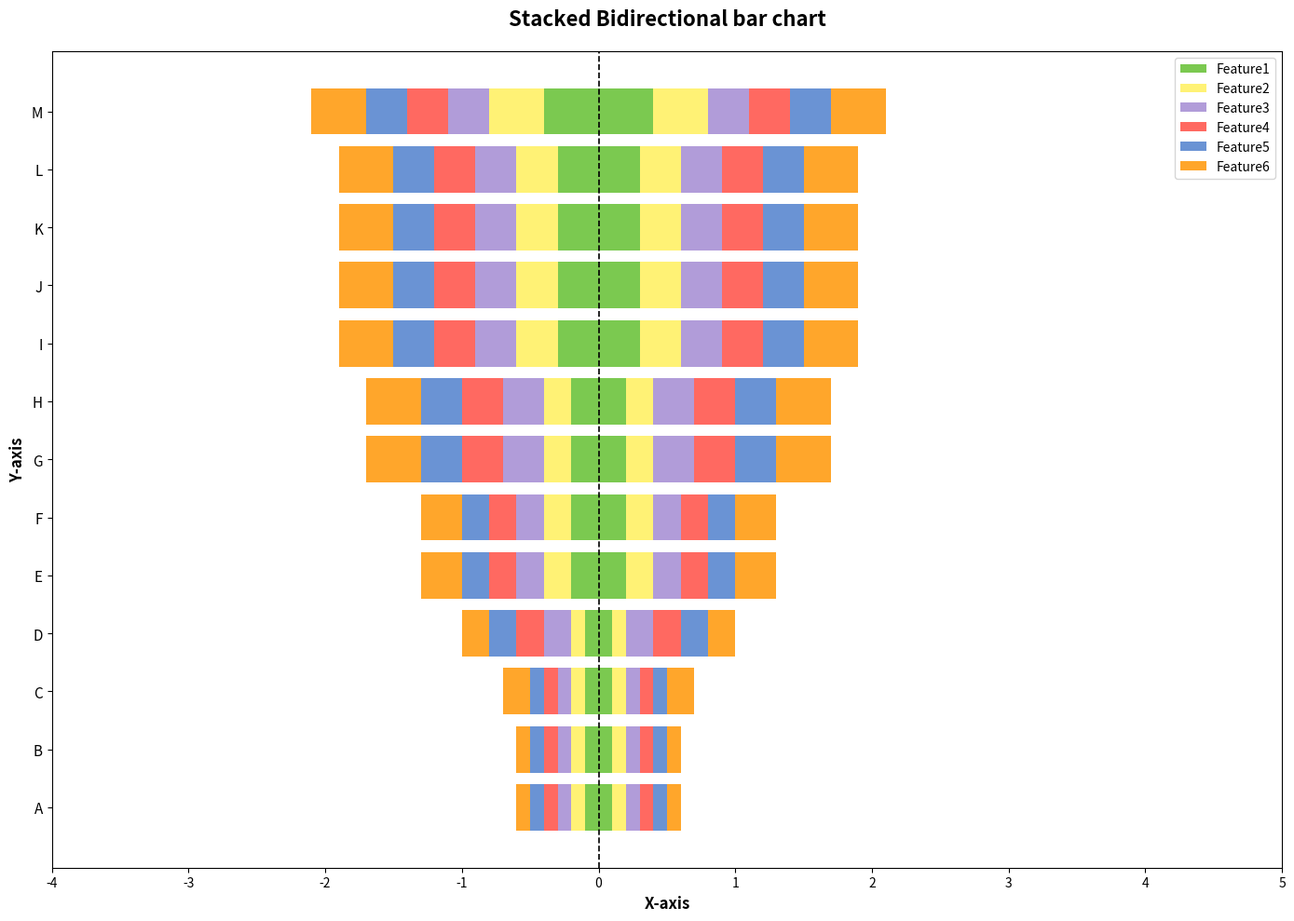

The script that saved this image:
import matplotlib.pyplot as plt
import numpy as np

# ----------------------
# 1. 数据准备（替换成你的真实数据）
# ----------------------
# Y轴类别
categories = ['A', 'B', 'C', 'D', 'E', 'F', 'G', 'H', 'I', 'J', 'K', 'L', 'M']
n_categories = len(categories)

# 左侧（负数）堆叠数据
left_feature1 = np.array([-0.1, -0.1, -0.1, -0.1, -0.2, -0.2, -0.2, -0.2, -0.3, -0.3, -0.3, -0.3, -0.4])
left_feature2 = np.array([-0.1, -0.1, -0.1, -0.1, -0.2, -0.2, -0.2, -0.2, -0.3, -0.3, -0.3, -0.3, -0.4])
left_feature3 = np.array([-0.1, -0.1, -0.1, -0.2, -0.2, -0.2, -0.3, -0.3, -0.3, -0.3, -0.3, -0.3, -0.3])
left_feature4 = np.array([-0.1, -0.1, -0.1, -0.2, -0.2, -0.2, -0.3, -0.3, -0.3, -0.3, -0.3, -0.3, -0.3])
left_feature5 = np.array([-0.1, -0.1, -0.1, -0.2, -0.2, -0.2, -0.3, -0.3, -0.3, -0.3, -0.3, -0.3, -0.3])
left_feature6 = np.array([-0.1, -0.1, -0.2, -0.2, -0.3, -0.3, -0.4, -0.4, -0.4, -0.4, -0.4, -0.4, -0.4])

# 右侧（正数）堆叠数据
right_feature1 = np.array([0.1, 0.1, 0.1, 0.1, 0.2, 0.2, 0.2, 0.2, 0.3, 0.3, 0.3, 0.3, 0.4])
right_feature2 = np.array([0.1, 0.1, 0.1, 0.1, 0.2, 0.2, 0.2, 0.2, 0.3, 0.3, 0.3, 0.3, 0.4])
right_feature3 = np.array([0.1, 0.1, 0.1, 0.2, 0.2, 0.2, 0.3, 0.3, 0.3, 0.3, 0.3, 0.3, 0.3])
right_feature4 = np.array([0.1, 0.1, 0.1, 0.2, 0.2, 0.2, 0.3, 0.3, 0.3, 0.3, 0.3, 0.3, 0.3])
right_feature5 = np.array([0.1, 0.1, 0.1, 0.2, 0.2, 0.2, 0.3, 0.3, 0.3, 0.3, 0.3, 0.3, 0.3])
right_feature6 = np.array([0.1, 0.1, 0.2, 0.2, 0.3, 0.3, 0.4, 0.4, 0.4, 0.4, 0.4, 0.4, 0.4])

# ----------------------
# 2. 绘图设置
# ----------------------
fig, ax = plt.subplots(figsize=(14, 10))

# 配色（和原图一致）
colors = ['#7BC950', '#FFF275', '#B19CD9', '#FF6961', '#6A93D4', '#FFA62B']
labels = ['Feature1', 'Feature2', 'Feature3', 'Feature4', 'Feature5', 'Feature6']

# ----------------------
# 3. 绘制水平双向堆叠柱状图
# ----------------------
# 绘制左侧（负数）堆叠
ax.barh(categories, left_feature1, color=colors[0], label=labels[0])
ax.barh(categories, left_feature2, left=left_feature1, color=colors[1], label=labels[1])
ax.barh(categories, left_feature3, left=left_feature1+left_feature2, color=colors[2], label=labels[2])
ax.barh(categories, left_feature4, left=left_feature1+left_feature2+left_feature3, color=colors[3], label=labels[3])
ax.barh(categories, left_feature5, left=left_feature1+left_feature2+left_feature3+left_feature4, color=colors[4], label=labels[4])
ax.barh(categories, left_feature6, left=left_feature1+left_feature2+left_feature3+left_feature4+left_feature5, color=colors[5], label=labels[5])

# 绘制右侧（正数）堆叠
ax.barh(categories, right_feature1, color=colors[0])
ax.barh(categories, right_feature2, left=right_feature1, color=colors[1])
ax.barh(categories, right_feature3, left=right_feature1+right_feature2, color=colors[2])
ax.barh(categories, right_feature4, left=right_feature1+right_feature2+right_feature3, color=colors[3])
ax.barh(categories, right_feature5, left=right_feature1+right_feature2+right_feature3+right_feature4, color=colors[4])
ax.barh(categories, right_feature6, left=right_feature1+right_feature2+right_feature3+right_feature4+right_feature5, color=colors[5])

# ----------------------
# 4. 美化图表（美赛必备）
# ----------------------
# 添加中心基准线
ax.axvline(x=0, color='black', linewidth=1.2, linestyle='--')

# 设置坐标轴
ax.set_xlabel('X-axis', fontsize=12, fontweight='bold')
ax.set_ylabel('Y-axis', fontsize=12, fontweight='bold')
ax.set_xlim(-4, 5)
ax.set_yticks(np.arange(n_categories))
ax.set_yticklabels(categories, fontsize=11)

# 添加标题和图例
ax.set_title('Stacked Bidirectional bar chart', fontsize=16, fontweight='bold', pad=20)
ax.legend(loc='upper right', fontsize=10)

# 优化布局
plt.tight_layout()

# ----------------------
# 5. 显示图表
# ----------------------
plt.show()
